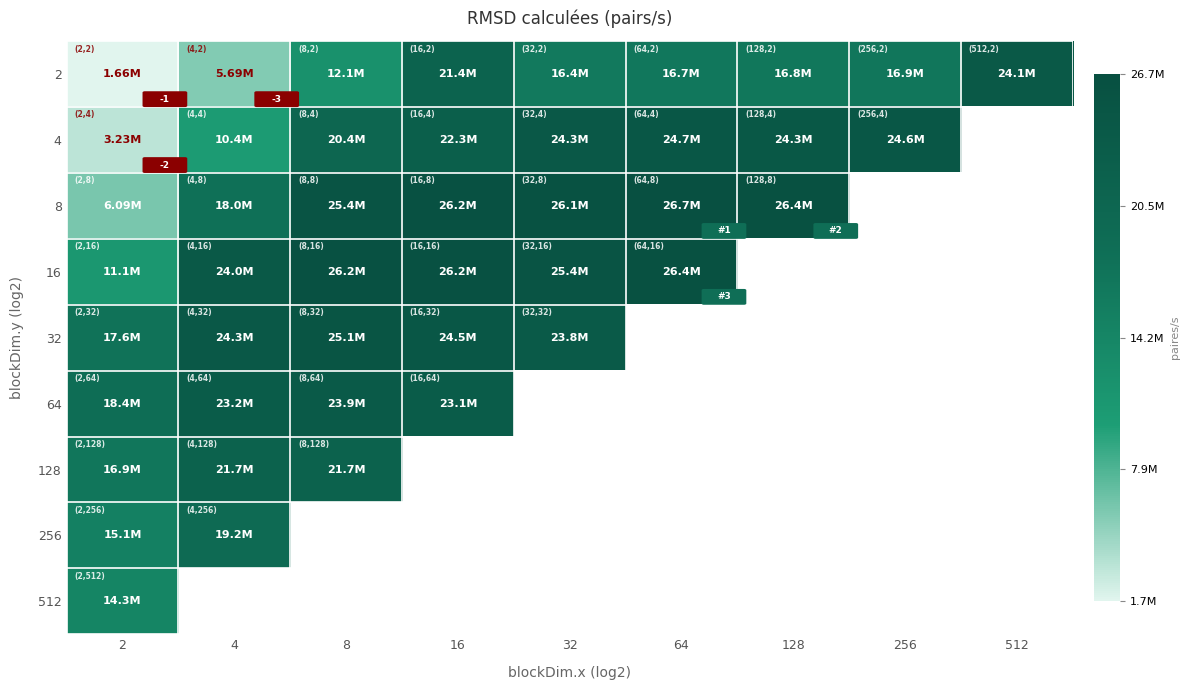

Values plotted in this chart, from the file beside it:
x, y, temps
2, 2, 30.21
2, 4, 15.5
2, 8, 8.211
2, 16, 4.498
2, 32, 2.837
2, 64, 2.713
2, 128, 2.964
2, 256, 3.312
2, 512, 3.489
4, 2, 8.794
4, 4, 4.792
4, 8, 2.783
4, 16, 2.085
4, 32, 2.060
4, 64, 2.151
4, 128, 2.308
4, 256, 2.602
8, 2, 4.118
8, 4, 2.453
8, 8, 1.971
8, 16, 1.910
8, 32, 1.994
8, 64, 2.094
8, 128, 2.302
16, 2, 2.341
16, 4, 2.238
16, 8, 1.908
16, 16, 1.907
16, 32, 2.038
16, 64, 2.160
32, 2, 3.056
32, 4, 2.061
32, 8, 1.915
32, 16, 1.967
32, 32, 2.097
64, 2, 2.999
64, 4, 2.028
64, 8, 1.870
64, 16, 1.895
128, 2, 2.977
128, 4, 2.056
128, 8, 1.891
256, 2, 2.960
256, 4, 2.035
512, 2, 2.075
